Run: headless pygame with SDL's dummy video driver; simulated clock (each Clock.tick advances the game by its frame time, no real sleeping); random seed 0; keys injected as events and as key.get_pressed() state; no mouse input.
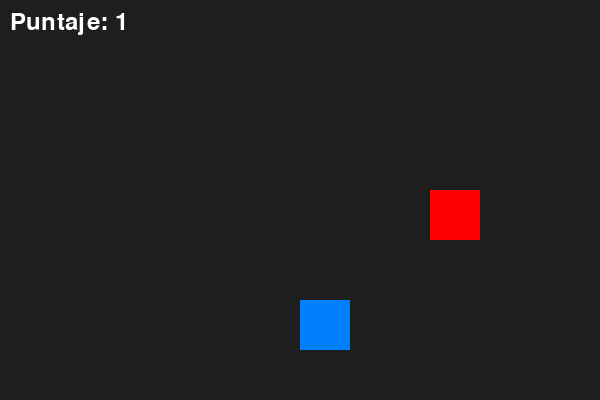
Frame 1 of 1 · flips 1–60 · no input

The pygame program that drew these frames:

import pygame
import random
import sys

# Inicialización de Pygame y el controlador
pygame.init()
pygame.joystick.init()

# Configuración de la pantalla
ANCHO, ALTO = 600, 400
pantalla = pygame.display.set_mode((ANCHO, ALTO))
pygame.display.set_caption("Blocks Space")

# Colores
COLOR_FONDO = (30, 30, 30)
COLOR_JUGADOR = (0, 128, 255)
COLOR_OBSTACULO = (255, 0, 0)
COLOR_TEXTO = (255, 255, 255)

# Fuentes
fuente = pygame.font.Font(None, 36)

# Jugador
jugador_tamaño = 50
jugador_pos = [ANCHO // 2, ALTO - 2 * jugador_tamaño]

# Obstáculos
obstaculo_tamaño = 50
obstaculo_pos = [random.randint(0, ANCHO - obstaculo_tamaño), 0]
obstaculo_velocidad = 10

# Puntaje
puntaje = 0

# Reloj
reloj = pygame.time.Clock()

# Función para detectar colisiones
def detectar_colision(jugador_pos, obstaculo_pos):
    jx, jy = jugador_pos
    ox, oy = obstaculo_pos
    if (ox < jx < ox + obstaculo_tamaño or ox < jx + jugador_tamaño < ox + obstaculo_tamaño) and \
       (oy < jy < oy + obstaculo_tamaño or oy < jy + jugador_tamaño < oy + obstaculo_tamaño):
        return True
    return False

# Función para mostrar el puntaje
def mostrar_puntaje(puntaje):
    texto_puntaje = fuente.render(f"Puntaje: {puntaje}", True, COLOR_TEXTO)
    pantalla.blit(texto_puntaje, (10, 10))

# Bucle principal del juego
def juego():
    global jugador_pos, obstaculo_pos, obstaculo_velocidad, puntaje
    juego_activo = True

    # Inicialización del joystick
    joystick = None
    if pygame.joystick.get_count() > 0:
        joystick = pygame.joystick.Joystick(0)
        joystick.init()

    # Bucle principal del juego
    while juego_activo:
        for evento in pygame.event.get():
            if evento.type == pygame.QUIT:
                pygame.quit()
                sys.exit()

        # Movimiento del jugador (teclado o mando)
        teclas = pygame.key.get_pressed()

        if joystick:  # Usar el joystick del mando
            eje_x = joystick.get_axis(0)  # Obtener el movimiento horizontal del joystick
            if eje_x < -0.1 and jugador_pos[0] > 0:
                jugador_pos[0] -= 10
            if eje_x > 0.1 and jugador_pos[0] < ANCHO - jugador_tamaño:
                jugador_pos[0] += 10
        else:  # Usar teclado
            if teclas[pygame.K_LEFT] and jugador_pos[0] > 0:
                jugador_pos[0] -= 10
            if teclas[pygame.K_RIGHT] and jugador_pos[0] < ANCHO - jugador_tamaño:
                jugador_pos[0] += 10

        # Movimiento del obstáculo
        obstaculo_pos[1] += obstaculo_velocidad
        if obstaculo_pos[1] > ALTO:
            # Si el obstáculo salió de la pantalla, se incrementa el puntaje
            puntaje += 1
            obstaculo_pos = [random.randint(0, ANCHO - obstaculo_tamaño), 0]

            # Incrementar la velocidad de caída de los bloques cada 5 puntos
            if puntaje % 5 == 0:
                obstaculo_velocidad += 1

        # Comprobar colisión
        if detectar_colision(jugador_pos, obstaculo_pos):
            juego_activo = False

        # Dibujar elementos en la pantalla
        pantalla.fill(COLOR_FONDO)
        pygame.draw.rect(pantalla, COLOR_JUGADOR, (*jugador_pos, jugador_tamaño, jugador_tamaño))
        pygame.draw.rect(pantalla, COLOR_OBSTACULO, (*obstaculo_pos, obstaculo_tamaño, obstaculo_tamaño))

        # Mostrar el puntaje
        mostrar_puntaje(puntaje)

        # Actualizar pantalla
        pygame.display.flip()

        # Velocidad del juego
        reloj.tick(30)

# Llamar directamente al juego
juego()
